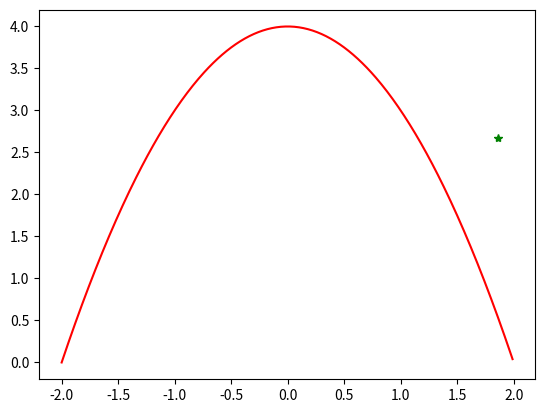

This chart was generated by the following Python code:
import random
import math

import numpy
import numpy as np
import matplotlib.pyplot as plt

def four_histograms():
    N = [100, 1000, 10000, 100000]
    mu, sigma = 0, 1
    #subplot 1

    sp = plt.subplot(221)
    x = mu + sigma * np.random.randn(N[0])
    n, bins, patches = plt.hist(x, facecolor='g')
    plt.grid(True)

    # subplot 2
    sp = plt.subplot(222)
    x = mu + sigma * np.random.randn(N[1])
    n, bins, patches = plt.hist(x, facecolor='r')
    plt.grid(True)

    # subplot 3
    sp = plt.subplot(223)
    x = mu + sigma * np.random.randn(N[2])
    n, bins, patches = plt.hist(x, facecolor='b')
    plt.grid(True)

    # subplot 4
    sp = plt.subplot(224)
    x = mu + sigma * np.random.randn(N[3])
    n, bins, patches = plt.hist(x)
    plt.grid(True)
    plt.show()

def solve_ex_2():
    x = np.arange(-10, 20, 0.01)
    plt.plot(x, x*x - x - 6)
    plt.grid(True, linewidth = 1)
    plt.minorticks_on()
    plt.grid(which='minor',
            color='k',
            linestyle=':')
    plt.show()

def method():
    x = np.arange(-2, 2, 0.01)
    y = -x ** 2 + 4
    N = 10000
    n = 0
    for i in range(N):
        x1 = (random.random() - 0.5) * 4
    y1 = random.random() * 4
    plt.plot(x1, y1, 'g*')
    if y1 <= -x1 ** 2 + 4:
        n += 1
    plt.plot(x, y, 'r')
    plt.show()
def solve_ex_3():
    x = np.arange(-10, 20, 0.01)
    y = []
    for i in x:
        z = np.log((i**2 + 1)*math.exp(-abs(i)/10))/np.log(1 + math.tan(1/(1 + (math.sin(i))**2)))
        y.append(z)
    plt.plot(x, y)
    plt.grid(True, linewidth=1)
    plt.minorticks_on()
    plt.grid(which='minor',
             color='k',
             linestyle=':')
    plt.show()

def solve_ex_4_alternative():
    x = list(map(int, input().split()))
    plt.figure(num = 1, figsize=(6, 6))
    plt.title('Plot 3', size=14)
    plt.pie(x)
    z = list(map(str, input().split()))
    with plt.xkcd(length=100, randomness=30):
        plt.pie(x, labels=(z))
        plt.title('Не знаю что, не знаю где!')
    plt.show()
def solve_ex_4():
    eq = input()
    x = np.arange(-20, 20, 0.01)
    plt.plot(x, eval(eq))
    plt.grid(True, linewidth = 1)
    plt.minorticks_on()
    plt.grid(which='minor',color='k',linestyle=':')
    plt.show()
def solve_ex_5():
    polynom = list(map(int, input().split()))
    n = len(polynom)
    polynom = np.poly1d(polynom)
    x = np.arange(-100, 100, 0.01)
    y = np.array([polynom(i) for i in x])
    x_x, y_y = np.polyfit(x, y, deg = n - 1, cov=True)
    plt.plot(x_x, y_y)
    plt.show()
method()